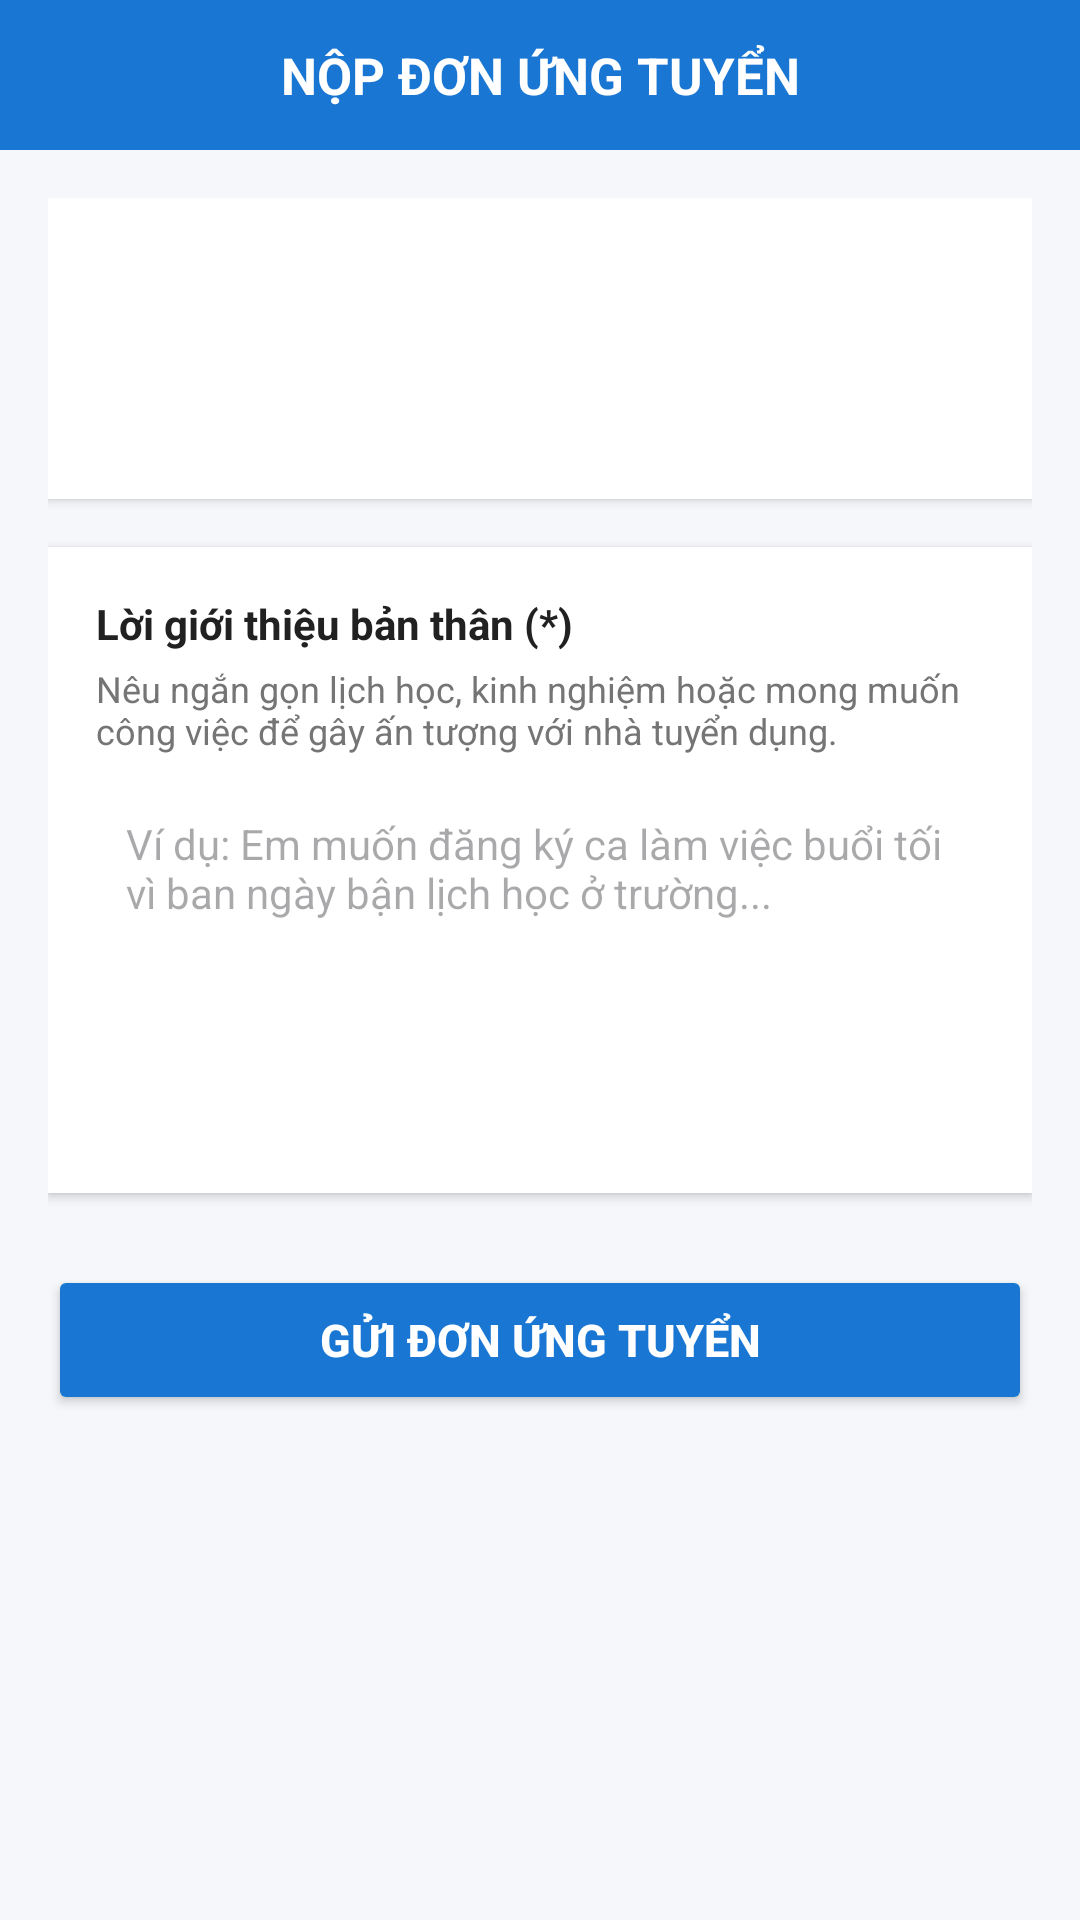

Reconstruct the res/layout file that produces this screen, plus the resources it refers to.
<!-- AndroidManifest.xml: application theme Theme.Nhom_7 -->
<!-- res/layout/activity_ung_tuyen.xml -->
<?xml version="1.0" encoding="utf-8"?>
<ScrollView xmlns:android="http://schemas.android.com/apk/res/android"
    xmlns:app="http://schemas.android.com/apk/res-auto"
    xmlns:tools="http://schemas.android.com/tools"
    android:layout_width="match_parent"
    android:layout_height="match_parent"
    android:background="@color/mau_nen"
    android:fillViewport="true"
    tools:ignore="Autofill,LabelFor,HardcodedText,TouchTargetSizeCheck,VisualLintButtonSize,VisualLintBounds,TextContrastCheck,SmallSp,UseCompoundDrawables,MissingTranslation">

    <LinearLayout
        android:layout_width="match_parent"
        android:layout_height="wrap_content"
        android:orientation="vertical"
        tools:ignore="Autofill,LabelFor,HardcodedText,TouchTargetSizeCheck,VisualLintButtonSize,VisualLintBounds,TextContrastCheck,SmallSp,UseCompoundDrawables,MissingTranslation">

        
        <LinearLayout
            android:layout_width="match_parent"
            android:layout_height="50dp"
            android:background="@color/mau_chu_dao"
            android:gravity="center_vertical"
            android:orientation="horizontal"
            android:paddingHorizontal="12dp"
            tools:ignore="Autofill,LabelFor,HardcodedText,TouchTargetSizeCheck,VisualLintButtonSize,VisualLintBounds,TextContrastCheck,SmallSp,UseCompoundDrawables,MissingTranslation">

            <ImageView
                android:id="@+id/btnQuayLai"
                android:layout_width="28dp"
                android:layout_height="28dp"
                android:contentDescription="@string/text_quay_lai"
                android:src="@drawable/ic_trang_chu"
                app:tint="@color/white"
                tools:ignore="Autofill,LabelFor,HardcodedText,TouchTargetSizeCheck,VisualLintButtonSize,VisualLintBounds,TextContrastCheck,SmallSp,UseCompoundDrawables,MissingTranslation" />

            <TextView
                android:layout_width="0dp"
                android:layout_height="wrap_content"
                android:layout_weight="1"
                android:gravity="center"
                android:text="@string/title_nop_don_ung_tuyen"
                android:textColor="@color/white"
                android:textSize="17sp"
                android:textStyle="bold"
                tools:ignore="Autofill,LabelFor,HardcodedText,TouchTargetSizeCheck,VisualLintButtonSize,VisualLintBounds,TextContrastCheck,SmallSp,UseCompoundDrawables,MissingTranslation" />

            <View
                android:layout_width="28dp"
                android:layout_height="28dp" />
        </LinearLayout>

        <LinearLayout
            android:layout_width="match_parent"
            android:layout_height="wrap_content"
            android:orientation="vertical"
            android:padding="16dp"
            tools:ignore="Autofill,LabelFor,HardcodedText,TouchTargetSizeCheck,VisualLintButtonSize,VisualLintBounds,TextContrastCheck,SmallSp,UseCompoundDrawables,MissingTranslation">

            
            <LinearLayout
                android:layout_width="match_parent"
                android:layout_height="wrap_content"
                android:background="@color/white"
                android:elevation="2dp"
                android:orientation="vertical"
                android:padding="16dp"
                tools:ignore="Autofill,LabelFor,HardcodedText,TouchTargetSizeCheck,VisualLintButtonSize,VisualLintBounds,TextContrastCheck,SmallSp,UseCompoundDrawables,MissingTranslation">

                <TextView
                    android:id="@+id/tvTenViecLam"
                    android:layout_width="match_parent"
                    android:layout_height="wrap_content"
                    android:textColor="@color/mau_chu_chinh"
                    android:textSize="16sp"
                    android:textStyle="bold"
                    tools:ignore="Autofill,LabelFor,HardcodedText,TouchTargetSizeCheck,VisualLintButtonSize,VisualLintBounds,TextContrastCheck,SmallSp,UseCompoundDrawables,MissingTranslation"
                    tools:text="Tên công việc" />

                <TextView
                    android:id="@+id/tvTenNhaTuyenDung"
                    android:layout_width="match_parent"
                    android:layout_height="wrap_content"
                    android:layout_marginTop="4dp"
                    android:textColor="@color/mau_chu_phu"
                    android:textSize="13sp"
                    tools:ignore="Autofill,LabelFor,HardcodedText,TouchTargetSizeCheck,VisualLintButtonSize,VisualLintBounds,TextContrastCheck,SmallSp,UseCompoundDrawables,MissingTranslation"
                    tools:text="Nhà tuyển dụng" />

                <TextView
                    android:id="@+id/tvMucLuong"
                    android:layout_width="match_parent"
                    android:layout_height="wrap_content"
                    android:layout_marginTop="6dp"
                    android:textColor="@color/mau_phu"
                    android:textSize="14sp"
                    android:textStyle="bold"
                    tools:ignore="Autofill,LabelFor,HardcodedText,TouchTargetSizeCheck,VisualLintButtonSize,VisualLintBounds,TextContrastCheck,SmallSp,UseCompoundDrawables,MissingTranslation"
                    tools:text="Mức lương: 25.000 VNĐ/giờ" />
            </LinearLayout>

            
            <LinearLayout
                android:layout_width="match_parent"
                android:layout_height="wrap_content"
                android:layout_marginTop="16dp"
                android:background="@color/white"
                android:elevation="2dp"
                android:orientation="vertical"
                android:padding="16dp"
                tools:ignore="Autofill,LabelFor,HardcodedText,TouchTargetSizeCheck,VisualLintButtonSize,VisualLintBounds,TextContrastCheck,SmallSp,UseCompoundDrawables,MissingTranslation">

                <TextView
                    android:layout_width="wrap_content"
                    android:layout_height="wrap_content"
                    android:labelFor="@+id/edtLoiGioiThieu"
                    android:text="@string/lbl_loi_gioi_thieu_req"
                    android:textColor="@color/mau_chu_chinh"
                    android:textSize="14sp"
                    android:textStyle="bold"
                    tools:ignore="Autofill,LabelFor,HardcodedText,TouchTargetSizeCheck,VisualLintButtonSize,VisualLintBounds,TextContrastCheck,SmallSp,UseCompoundDrawables,MissingTranslation" />

                <TextView
                    android:layout_width="wrap_content"
                    android:layout_height="wrap_content"
                    android:layout_marginTop="4dp"
                    android:text="@string/sub_lbl_loi_gioi_thieu"
                    android:textColor="@color/mau_chu_phu"
                    android:textSize="12sp"
                    tools:ignore="Autofill,LabelFor,HardcodedText,TouchTargetSizeCheck,VisualLintButtonSize,VisualLintBounds,TextContrastCheck,SmallSp,UseCompoundDrawables,MissingTranslation" />

                <EditText
                    android:id="@+id/edtLoiGioiThieu"
                    android:layout_width="match_parent"
                    android:layout_height="120dp"
                    android:layout_marginTop="10dp"
                    android:autofillHints="none"
                    android:background="@drawable/khung_nhap_lieu"
                    android:gravity="top|start"
                    android:hint="@string/hint_loi_gioi_thieu"
                    android:importantForAutofill="no"
                    android:inputType="textMultiLine"
                    android:padding="10dp"
                    android:textSize="14sp"
                    tools:ignore="Autofill,LabelFor,HardcodedText,TouchTargetSizeCheck,VisualLintButtonSize,VisualLintBounds,TextContrastCheck,SmallSp,UseCompoundDrawables,MissingTranslation" />

            </LinearLayout>

            <Button
                android:id="@+id/btnGuiDon"
                android:layout_width="match_parent"
                android:layout_height="50dp"
                android:layout_marginTop="24dp"
                android:backgroundTint="@color/mau_chu_dao"
                android:text="@string/btn_gui_don_ung_tuyen"
                android:textColor="@color/white"
                android:textSize="15sp"
                android:textStyle="bold"
                tools:ignore="Autofill,LabelFor,HardcodedText,TouchTargetSizeCheck,VisualLintButtonSize,VisualLintBounds,TextContrastCheck,SmallSp,UseCompoundDrawables,MissingTranslation" />

        </LinearLayout>

    </LinearLayout>

</ScrollView>
<!-- resources referenced by this layout -->
<resources>
  <color name="mau_chu_chinh">#212121</color>
  <color name="mau_chu_dao">#1976D2</color>
  <color name="mau_chu_phu">#757575</color>
  <color name="mau_nen">#F5F7FA</color>
  <color name="mau_phu">#4CAF50</color>
  <color name="white">#FFFFFFFF</color>
  <string name="btn_gui_don_ung_tuyen">GỬI ĐƠN ỨNG TUYỂN</string>
  <string name="hint_loi_gioi_thieu">Ví dụ: Em muốn đăng ký ca làm việc buổi tối vì ban ngày bận lịch học ở trường...</string>
  <string name="lbl_loi_gioi_thieu_req">Lời giới thiệu bản thân (*)</string>
  <string name="sub_lbl_loi_gioi_thieu">Nêu ngắn gọn lịch học, kinh nghiệm hoặc mong muốn công việc để gây ấn tượng với nhà tuyển dụng.</string>
  <string name="text_quay_lai">Quay lại</string>
  <string name="title_nop_don_ung_tuyen">NỘP ĐƠN ỨNG TUYỂN</string>
  <style name="Theme.Nhom_7" parent="Base.Theme.Nhom_7" />
  <style name="Base.Theme.Nhom_7" parent="Theme.Material3.DayNight.NoActionBar">
          
          
      </style>
</resources>
